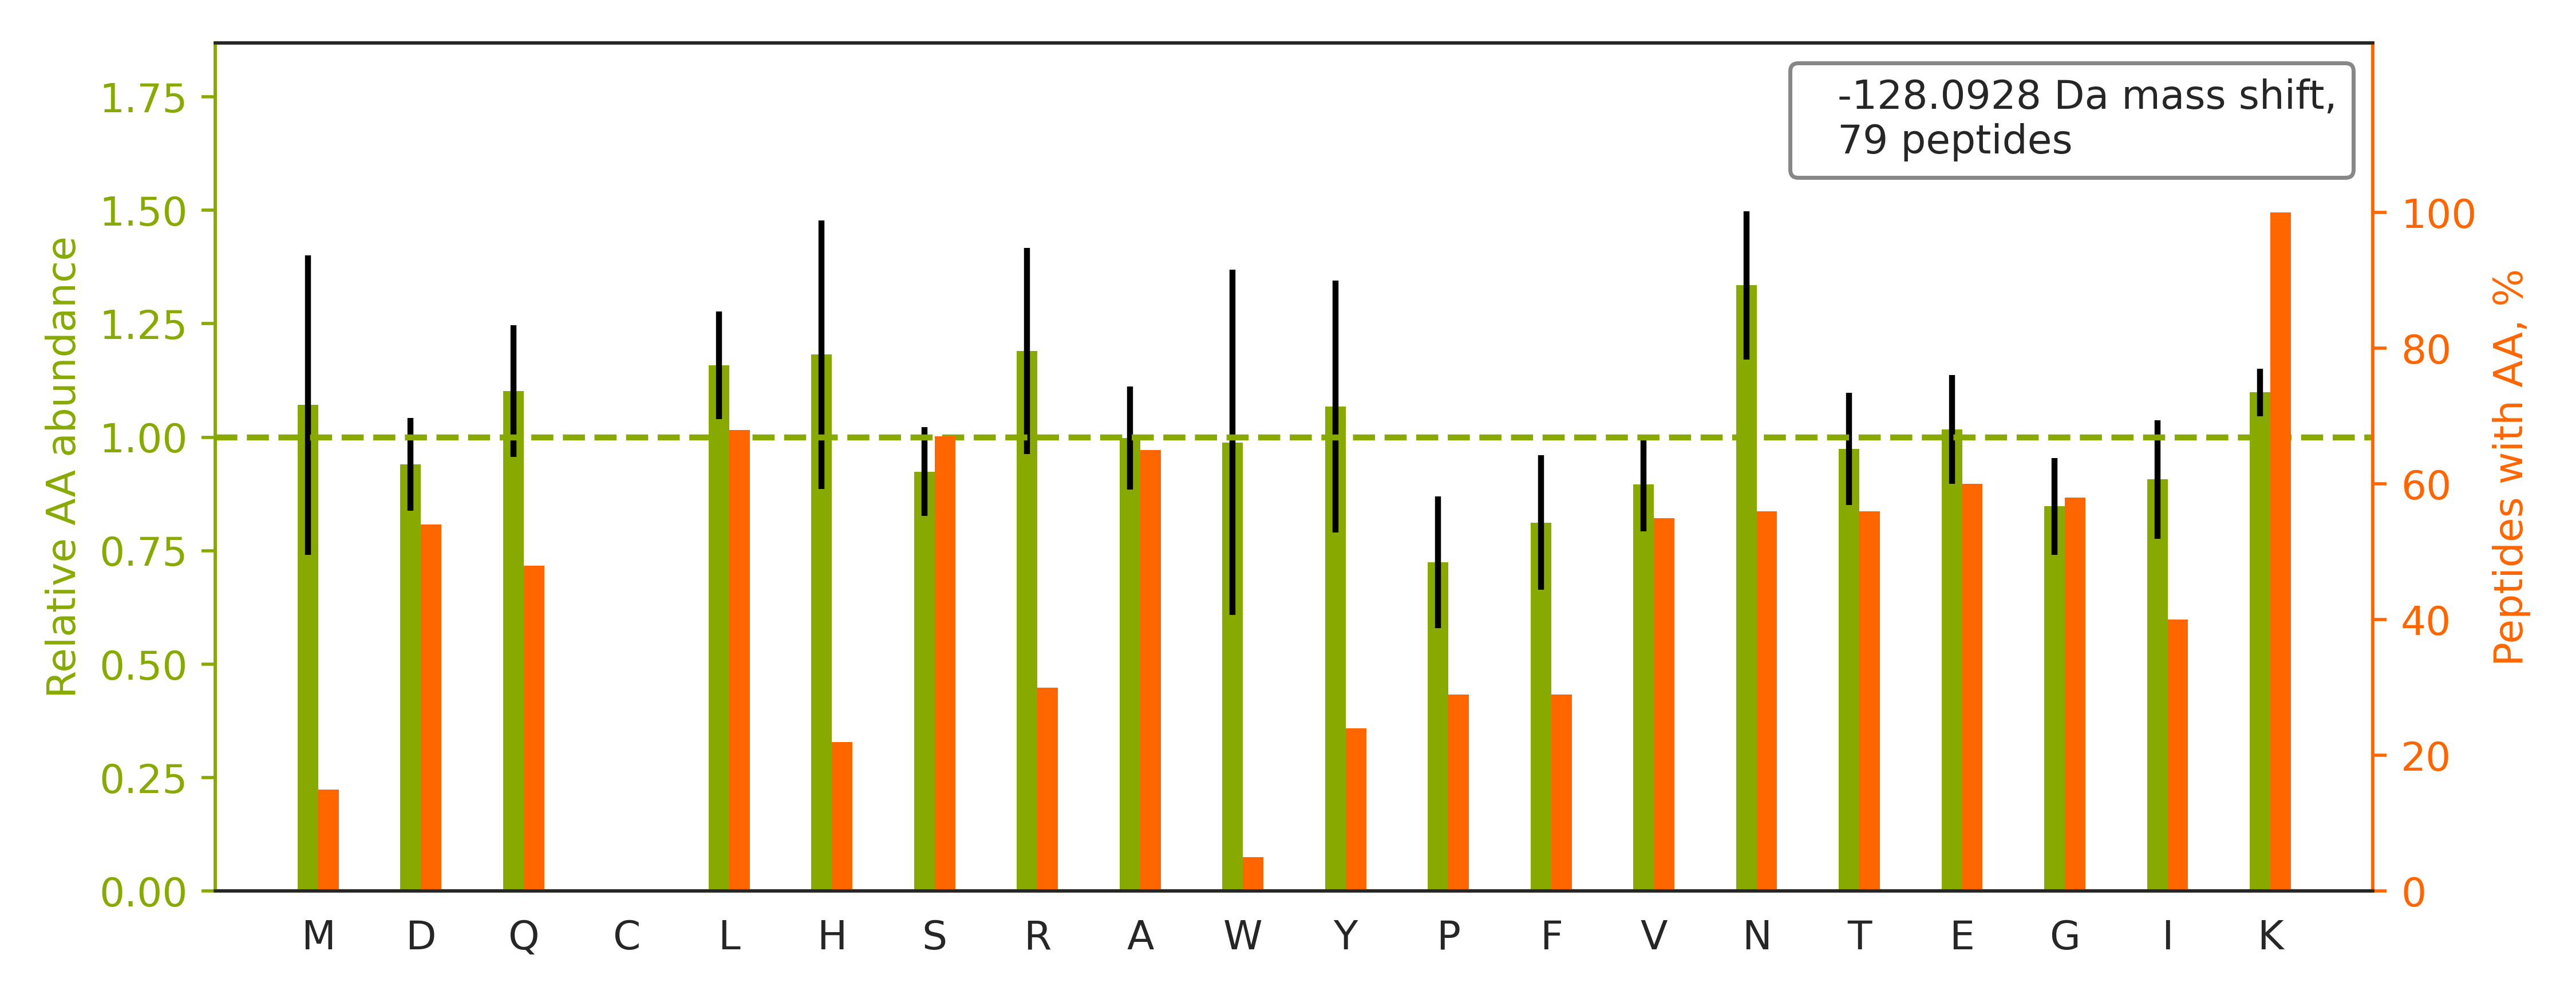

Values plotted in this chart, from the file beside it:
top isoform	localization score	spectrum
K.ANEKTESSSAQQVAVSR.L		02330a_GC3_3991_08_PTM_TrainKit_Kmod_Bio…
R.DASTLQSQKAEGTGDAK.-		02330a_GC3_3991_08_PTM_TrainKit_Kmod_Bio…
K.IHNAENIQPGEQKYEYK.S		02330a_GC3_3991_08_PTM_TrainKit_Kmod_Bio…
K.ANLEKAQAELVGTADEATR.A		02330a_GC3_3991_08_PTM_TrainKit_Kmod_Bio…
R.IVEKYGYTHLSAGELLR.D		02330a_GC3_3991_08_PTM_TrainKit_Kmod_Bio…
R.SSGPGGQNVNKVNSK.A		02330a_GC3_3991_08_PTM_TrainKit_Kmod_Bio…
K.DLSTVEALQNLKNLK.S		02330a_GC3_3991_08_PTM_TrainKit_Kmod_Bio…
K.SDSGKPYYYNSQTK.E		02330a_GC3_3991_08_PTM_TrainKit_Kmod_Bio…
K.FELGKLMELHGEGSSSGK.A		02330a_GC3_3991_08_PTM_TrainKit_Kmod_Bio…
K.FSAYIKNSNPALNDNLEK.G		02330a_GC3_3991_08_PTM_TrainKit_Kmod_Bio…
K.TPGQNAQKWIPAR.S		02330a_GC3_3991_08_PTM_TrainKit_Kmod_Bio…
K.SNEEGSEEKGPEVR.E		02330a_GC3_3991_08_PTM_TrainKit_Kmod_Bio…
-.PSKGPLQSVQVFGR.-		02330a_GC3_3991_08_PTM_TrainKit_Kmod_Bio…
K.VPTTEKPTVTVNFR.K		02330a_GC3_3991_08_PTM_TrainKit_Kmod_Bio…
R.GWLKSNVSDAVAQSTR.I		02330a_GC3_3991_08_PTM_TrainKit_Kmod_Bio…
K.HAEMVHTGLKLER.A		02330a_GC3_3991_08_PTM_TrainKit_Kmod_Bio…
R.DTGEKLTVAENEAETK.L		02330a_GC3_3991_08_PTM_TrainKit_Kmod_Bio…
K.TQAYQDQKPGTSGLR.K		02330a_GC3_3991_08_PTM_TrainKit_Kmod_Bio…
K.FSMPGFKGEGPDVDVNLPK.A		02330a_GC3_3991_08_PTM_TrainKit_Kmod_Bio…
K.SGKFTQQDIDEAK.L		02330a_GC3_3991_08_PTM_TrainKit_Kmod_Bio…
R.LQEKVESAQSEQK.N		02330a_GC3_3991_08_PTM_TrainKit_Kmod_Bio…
K.AGQKLIDVNHYAK.D		02330a_GC3_3991_08_PTM_TrainKit_Kmod_Bio…
K.FSMPGFKGEGPDVDVSLPK.A		02330a_GC3_3991_08_PTM_TrainKit_Kmod_Bio…
R.IDEMPEAAVKSTANK.Y		02330a_GC3_3991_08_PTM_TrainKit_Kmod_Bio…
K.DFDTALKHYDK.A		02330a_GC3_3991_08_PTM_TrainKit_Kmod_Bio…
R.DLGKFQVATDALK.S		02330a_GC3_3991_08_PTM_TrainKit_Kmod_Bio…
K.DDSFLGKLGGTLAR.R		02330a_GC3_3991_08_PTM_TrainKit_Kmod_Bio…
R.TVSKVDDFLANEAK.G		02330a_GC3_3991_08_PTM_TrainKit_Kmod_Bio…
K.IVSGKDYNVTANSK.L		02330a_GC3_3991_08_PTM_TrainKit_Kmod_Bio…
K.DESFLGKLGGTLAR.K		02330a_GC3_3991_08_PTM_TrainKit_Kmod_Bio…
R.LLIVSTTPYSEKDTK.Q		02330a_GC3_3991_08_PTM_TrainKit_Kmod_Bio…
K.VGLQVVAVKAPGFGDNR.K		02330a_GC3_3991_08_PTM_TrainKit_Kmod_Bio…
R.ALASIDSKLNQAK.G		02330a_GC3_3991_08_PTM_TrainKit_Kmod_Bio…
K.LTSLNVKYNNDK.S		02330a_GC3_3991_08_PTM_TrainKit_Kmod_Bio…
K.VTAAAMAGNKSTPR.A		02330a_GC3_3991_08_PTM_TrainKit_Kmod_Bio…
K.AGPNASIISLKSDK.K		02330a_GC3_3991_08_PTM_TrainKit_Kmod_Bio…
K.ASNAAVKLAESK.V		02330a_GC3_3991_08_PTM_TrainKit_Kmod_Bio…
R.LLLPGELAKHAVSEGTK.A		02330a_GC3_3991_08_PTM_TrainKit_Kmod_Bio…
K.YIEIYVQKVNPSR.L		02330a_GC3_3991_08_PTM_TrainKit_Kmod_Bio…
R.SGNFSAAMKDLSGK.H		02330a_GC3_3991_08_PTM_TrainKit_Kmod_Bio…
K.AANMLQQSGSKNTGAK.K		02330a_GC3_3991_08_PTM_TrainKit_Kmod_Bio…
R.FDDTNPEKEEAK.F		02330a_GC3_3991_08_PTM_TrainKit_Kmod_Bio…
R.LQDEIQNMKEEMAR.H		02330a_GC3_3991_08_PTM_TrainKit_Kmod_Bio…
R.YEEIVKEVSTYIK.K		02330a_GC3_3991_08_PTM_TrainKit_Kmod_Bio…
R.LEEVTGKLQVAR.N		02330a_GC3_3991_08_PTM_TrainKit_Kmod_Bio…
K.DIVAAIQHNYKMSAFK.E		02330a_GC3_3991_08_PTM_TrainKit_Kmod_Bio…
R.LTEKELAEAASK.W		02330a_GC3_3991_08_PTM_TrainKit_Kmod_Bio…
R.AAINQKLIETGER.E		02330a_GC3_3991_08_PTM_TrainKit_Kmod_Bio…
R.GTITVSAQELKDNR.V		02330a_GC3_3991_08_PTM_TrainKit_Kmod_Bio…
K.SMSTEGLMKFVDSK.S		02330a_GC3_3991_08_PTM_TrainKit_Kmod_Bio…
K.IFVGGIKEDTEEHHLR.D		02330a_GC3_3991_08_PTM_TrainKit_Kmod_Bio…
K.SGNLTEDDKHNNAK.Y		02330a_GC3_3991_08_PTM_TrainKit_Kmod_Bio…
K.DSINFLDHINGK.K		02330a_GC3_3991_08_PTM_TrainKit_Kmod_Bio…
R.TLQKQSVVYGGK.S		02330a_GC3_3991_08_PTM_TrainKit_Kmod_Bio…
R.IISSIEQKEENK.G		02330a_GC3_3991_08_PTM_TrainKit_Kmod_Bio…
K.INNFSADIKDSK.A		02330a_GC3_3991_08_PTM_TrainKit_Kmod_Bio…
K.SLKLNTAEDAK.D		02330a_GC3_3991_08_PTM_TrainKit_Kmod_Bio…
R.SGDWKGYTGK.T		02330a_GC3_3991_08_PTM_TrainKit_Kmod_Bio…
K.TEVLSPNSKVESK.C		02330a_GC3_3991_08_PTM_TrainKit_Kmod_Bio…
K.HAVSEGTKAVTK.Y		02330a_GC3_3991_08_PTM_TrainKit_Kmod_Bio…
... 19 more rows
